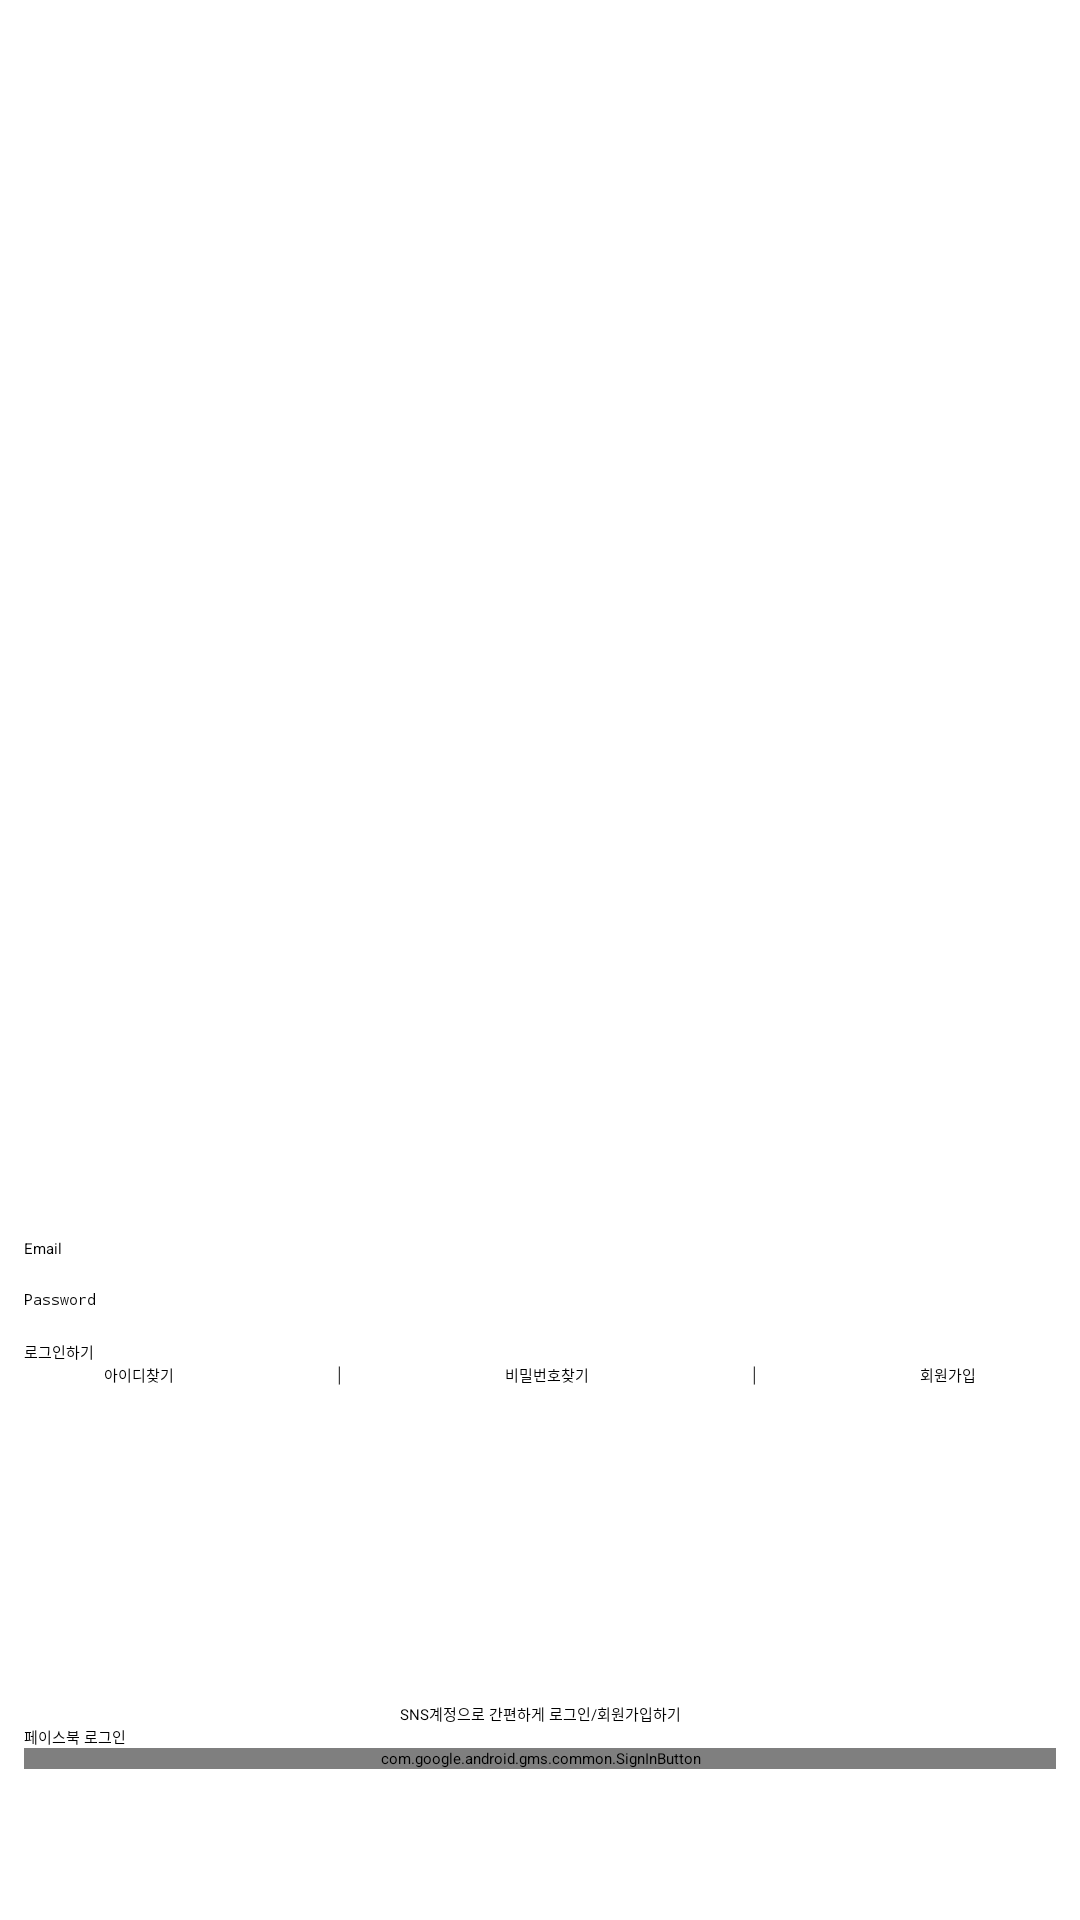

Here is an Android app screen rendered from its layout file. Give the layout XML and the strings, colors and styles it references.
<!-- AndroidManifest.xml: application theme Theme.Pswinstagram -->
<!-- res/layout/login.xml -->
<?xml version="1.0" encoding="utf-8"?>
<LinearLayout xmlns:android="http://schemas.android.com/apk/res/android"
    xmlns:app="http://schemas.android.com/apk/res-auto"
    xmlns:tools="http://schemas.android.com/tools"
    android:layout_width="match_parent"
    android:layout_height="match_parent"
    android:layout_margin="8dp"
    android:orientation="vertical">

    <LinearLayout
        android:layout_width="match_parent"
        android:layout_height="0dp"
        android:layout_weight="3"
        android:gravity="center"
        android:orientation="vertical">

        <ImageView
            android:id="@+id/loginImage"
            android:layout_width="match_parent"
            android:layout_height="wrap_content"
            android:src="@drawable/pswoo1"/>
    </LinearLayout>

    <LinearLayout
        android:layout_width="match_parent"
        android:layout_height="wrap_content"
        android:layout_weight="1"
        android:orientation="vertical">

        <LinearLayout
            android:layout_width="match_parent"
            android:layout_height="match_parent"
            android:layout_margin="8dp"
            android:layout_weight="1"
            android:gravity="center"
            android:orientation="vertical">

            <EditText
                android:id="@+id/edtEmail"
                android:layout_width="match_parent"
                android:layout_height="wrap_content"
                android:layout_marginTop="10dp"
                android:hint="Email"
                android:inputType="textEmailAddress">

            </EditText>

            <EditText
                android:id="@+id/edtPassword"
                android:layout_width="match_parent"
                android:layout_height="wrap_content"
                android:layout_marginTop="10dp"
                android:hint="Password"
                android:inputType="textPassword">

            </EditText>

            <Button
                android:id="@+id/btnLogin"
                android:layout_width="match_parent"
                android:layout_height="wrap_content"
                android:layout_marginTop="10dp"
                android:text="로그인하기" />

            <LinearLayout
                android:layout_width="match_parent"
                android:layout_height="match_parent"
                android:orientation="horizontal">

                <TextView
                    android:id="@+id/textView2"
                    android:layout_width="wrap_content"
                    android:layout_height="wrap_content"
                    android:layout_weight="1"
                    android:gravity="center"
                    android:text="아이디찾기" />

                <TextView
                    android:id="@+id/textView3"
                    android:layout_width="wrap_content"
                    android:layout_height="wrap_content"
                    android:layout_weight="1"
                    android:gravity="center"
                    android:text="│" />

                <TextView
                    android:id="@+id/textView4"
                    android:layout_width="wrap_content"
                    android:layout_height="wrap_content"
                    android:layout_weight="1"
                    android:gravity="center"
                    android:text="비밀번호찾기" />

                <TextView
                    android:id="@+id/textView5"
                    android:layout_width="wrap_content"
                    android:layout_height="wrap_content"
                    android:layout_weight="1"
                    android:gravity="center"
                    android:text="│" />

                <TextView
                    android:id="@+id/textJoin"
                    android:layout_width="wrap_content"
                    android:layout_height="wrap_content"
                    android:layout_weight="1"
                    android:gravity="center"
                    android:text="회원가입" />
            </LinearLayout>
        </LinearLayout>

        <LinearLayout
            android:layout_width="match_parent"
            android:layout_height="match_parent"
            android:layout_margin="8dp"
            android:layout_weight="1"
            android:gravity="center"
            android:orientation="vertical">

            <TextView
                android:id="@+id/textView"
                android:layout_width="match_parent"
                android:layout_height="wrap_content"
                android:gravity="center"
                android:text="SNS계정으로 간편하게 로그인/회원가입하기" />







            <Button
                android:id="@+id/btnFaceLogin"
                android:layout_width="match_parent"
                android:layout_height="wrap_content"
                android:text="페이스북 로그인" />

            <com.google.android.gms.common.SignInButton
                android:id="@+id/btnGoogleLogin"
                android:layout_width="match_parent"
                android:layout_height="wrap_content"
                android:text="구글 로그인"
                android:layout_centerHorizontal="true" />












        </LinearLayout>


    </LinearLayout>
</LinearLayout>
<!-- resources referenced by this layout -->
<resources>

</resources>
